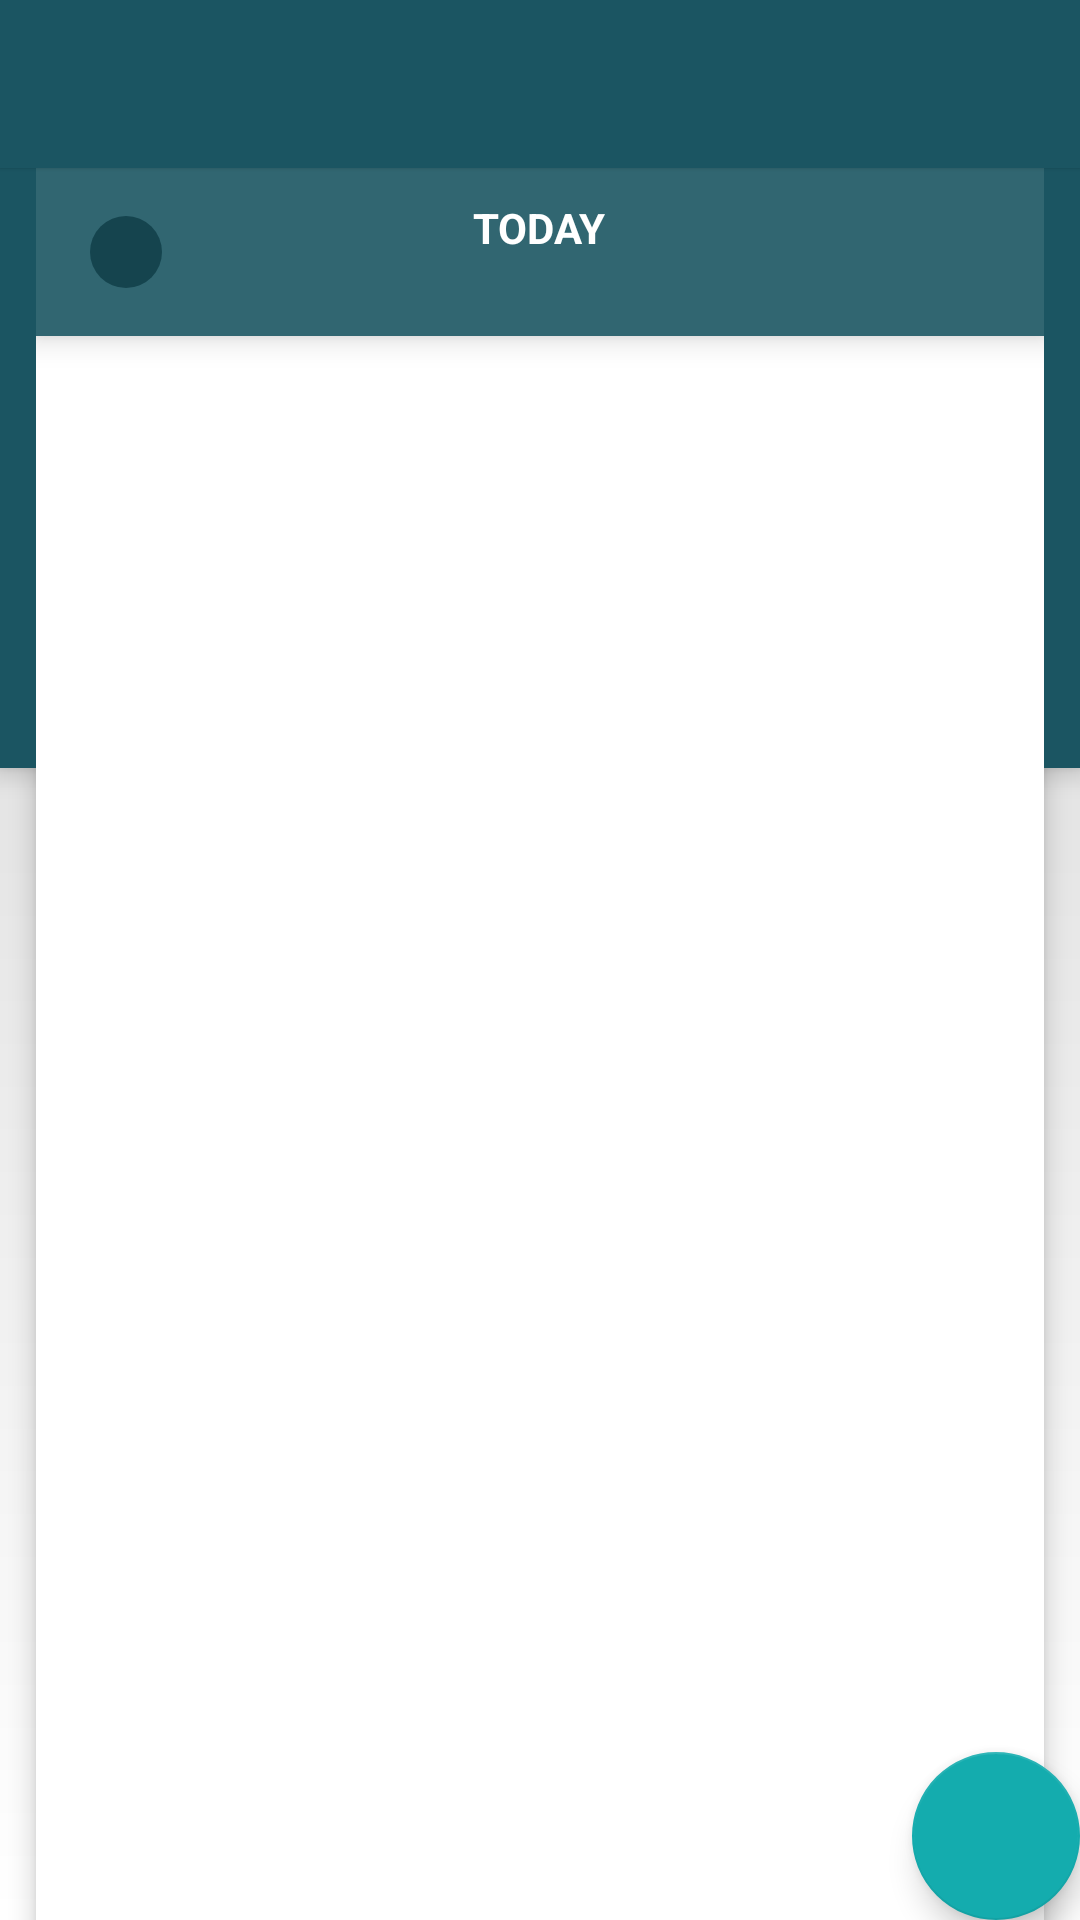

Write the Android layout XML for this screen, with the resource values it uses.
<!-- AndroidManifest.xml: application theme AppTheme -->
<!-- res/layout/activity_main.xml -->
<?xml version="1.0" encoding="utf-8"?>
<android.support.design.widget.CoordinatorLayout xmlns:android="http://schemas.android.com/apk/res/android"
    xmlns:app="http://schemas.android.com/apk/res-auto"
    xmlns:tools="http://schemas.android.com/tools"
    android:layout_width="match_parent"
    android:layout_height="match_parent"
    android:fitsSystemWindows="true"
    tools:context="com.example.undoswipe.MainActivity">

    <android.support.design.widget.AppBarLayout
        android:layout_width="match_parent"
        android:layout_height="wrap_content"
        app:elevation="1dp"
        android:theme="@style/AppTheme.AppBarOverlay">


        <android.support.v7.widget.Toolbar
            android:id="@+id/toolbar"
            android:layout_width="match_parent"
            android:layout_height="56dp"
            android:background="?attr/colorPrimary"
            app:popupTheme="@style/AppTheme.PopupOverlay">

            <android.support.design.widget.TabLayout

                app:tabTextAppearance="@style/CustomTextStyle"
                app:tabTextColor="@color/white50"
                app:tabSelectedTextColor="@color/white"
                android:layout_marginLeft="12dp"
                android:layout_marginStart="12dp"
                android:id="@+id/tabLayout"
                android:layout_width="wrap_content"
                android:layout_height="56dp"
                android:layout_gravity="start|bottom"
                app:tabMode="scrollable" />

        </android.support.v7.widget.Toolbar>

    </android.support.design.widget.AppBarLayout>

    <include layout="@layout/content_main" />

    <android.support.design.widget.FloatingActionButton
        android:id="@+id/fab"
        android:layout_width="wrap_content"
        android:layout_height="wrap_content"
        android:layout_gravity="bottom|end"
        android:layout_margin="@dimen/fab_margin"
        android:src="@drawable/ic_add_white_24dp" />

</android.support.design.widget.CoordinatorLayout>
<!-- res/layout/content_main.xml (included above) -->
<?xml version="1.0" encoding="utf-8"?>
<RelativeLayout xmlns:android="http://schemas.android.com/apk/res/android"
    xmlns:app="http://schemas.android.com/apk/res-auto"
    xmlns:tools="http://schemas.android.com/tools"
    android:layout_width="match_parent"
    android:layout_height="match_parent"
    app:layout_behavior="@string/appbar_scrolling_view_behavior"
    tools:context="rvdoit.example.com.recyclerviewdoit.MainActivity"
    android:background="@drawable/gradient"
    tools:showIn="@layout/activity_main"
    android:id="@+id/root_layout"
    tools:targetApi="LOLLIPOP">

    <RelativeLayout
        android:elevation="5dp"
        android:id="@+id/relativeToolbar"
        android:layout_width="match_parent"
        android:layout_height="200dp"
        android:background="?attr/colorPrimary" />

    <RelativeLayout
        android:elevation="5dp"
        android:layout_marginRight="12dp"
        android:layout_marginLeft="12dp"
        android:layout_alignParentTop="true"
        android:layout_width="match_parent"
        android:background="@color/white"
        android:layout_height="match_parent">

    <RelativeLayout

        android:elevation="6dp"
        android:id="@+id/relativeToday"
        android:layout_marginBottom="0dp"
        android:layout_alignParentTop="true"
        android:layout_width="match_parent"
        android:layout_height="56dp"
        android:background="?attr/colorSecondary">

        <RelativeLayout
            android:id="@+id/circleNumberOfItems"
            android:layout_alignParentLeft="true"
            android:layout_alignParentStart="true"
            android:layout_marginLeft="18dp"
            android:layout_marginStart="18dp"
            android:layout_centerVertical="true"
            android:layout_width="24dp"
            android:layout_height="24dp"
            android:background="@drawable/circle">
            <TextView
                android:id="@+id/tvNumber"
                android:fontFamily="sans-serif"
                android:layout_width="wrap_content"
                android:layout_height="wrap_content"
                android:layout_centerInParent="true"
                android:textStyle="normal"
                android:textSize="12sp"
                android:textColor="@color/white"
                android:text=""/>
        </RelativeLayout>

        <LinearLayout
            android:layout_centerInParent="true"
            android:layout_centerVertical="true"
            android:orientation="vertical"
            android:layout_width="wrap_content"
            android:layout_height="wrap_content">
            <TextView
                android:id="@+id/tvDay"
                android:fontFamily="sans-serif"
                android:layout_width="wrap_content"
                android:layout_height="wrap_content"
                android:textStyle="bold"
                android:layout_gravity="center"
                android:textColor="@color/white"
                android:textSize="14sp"
                android:textAllCaps="true"
                android:text="@string/today"/>
            <TextView
                android:id="@+id/tvDate"
                android:fontFamily="sans-serif"
                android:layout_width="wrap_content"
                android:layout_height="wrap_content"
                android:textStyle="bold"
                android:layout_gravity="center"
                android:textColor="@color/white"
                android:textSize="12sp"/>
        </LinearLayout>


    </RelativeLayout>

        <android.support.v7.widget.RecyclerView
            android:elevation="3dp"
            android:layout_below="@+id/relativeToday"
            android:id="@+id/cardList"
            android:layout_width="match_parent"
            android:layout_height="match_parent"
            android:layout_gravity="center_horizontal|top" />
    </RelativeLayout>


</RelativeLayout>
<!-- resources referenced by this layout -->
<resources>
  <color name="white">#ffffff</color>
  <color name="white50">#b3ffffff</color>
  <!-- drawable circle (drawable) -->
  <?xml version="1.0" encoding="utf-8"?>
  <shape xmlns:android="http://schemas.android.com/apk/res/android"
      android:shape="oval">
      <solid android:color="@color/colorPrimaryDark"/>
      
  
      <size
          android:width="36dp"
          android:height="36dp" />
  
  </shape>
  <!-- drawable gradient (drawable) -->
  <?xml version="1.0" encoding="utf-8"?>
  <shape xmlns:android="http://schemas.android.com/apk/res/android"
      android:shape="rectangle">
      <gradient
          android:startColor="#ffffff"
  
          android:endColor="#d6d6d6"
          android:angle="90"/>
  </shape>
  <string name="today">Today</string>
  <style name="AppTheme.AppBarOverlay" parent="ThemeOverlay.AppCompat.Dark.ActionBar" />
  <style name="AppTheme.PopupOverlay" parent="ThemeOverlay.AppCompat.Light" />
  <style name="CustomTextStyle" parent="@android:style/TextAppearance.Widget.TabWidget">
          <item name="android:textSize">13sp</item>
          <item name="android:textAllCaps">true</item>
  
      </style>
  <style name="AppTheme" parent="Theme.AppCompat.Light.NoActionBar">
          
          <item name="colorPrimary">@color/colorPrimary</item>
          <item name="colorPrimaryDark">@color/colorPrimaryDark</item>
          <item name="colorAccent">@color/colorAccent</item>
          <item name="colorSecondary">@color/colorSecondary</item>
      </style>
  <color name="colorPrimaryDark">#15444e</color>
  <color name="colorPrimary">#1b5562</color>
  <color name="colorAccent">#14acae</color>
  <color name="colorSecondary">#316671</color>
</resources>
